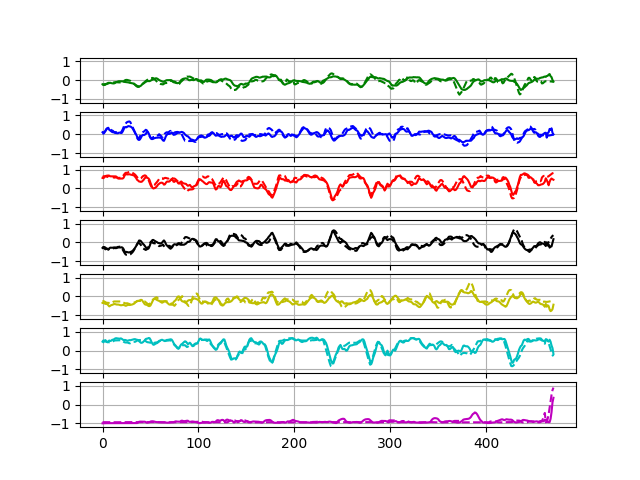

The data file committed next to this chart (first rows):
-0.01885	0.9868745	0.9990823	-0.9972661	-0.7950609	0.9682194	-0.99985963
-0.2537	-0.02933	0.3508	0.1365	-0.3983	-0.2178	-0.9929
0.174	0.2066	0.2108	-0.1591	-0.2244	-0.1121	-0.978
-0.2281	-0.1323	0.9472	-0.678	-0.5772	0.9572	-0.9869
-0.3166	-0.3124	0.9086	-0.3613	-0.3786	0.8392	-0.9957
-0.5177	-0.6295	0.01079	0.4751	-0.0231	0.3097	-0.9982
-0.2686	0.2645	0.1337	-0.1009	0.2207	0.1742	-0.9986
-0.3199	0.4908	0.8564	-0.6719	-0.576	0.8797	-0.997
-0.1405	0.5878	0.9006	-0.6295	-0.7217	0.6988	-0.973
-0.04786	0.5308	0.8039	-0.4659	-0.6477	0.3646	-0.9609
0.0006056	0.5687	0.7058	-0.5134	-0.4594	0.2356	-0.9691
0.02751	0.4749	0.7367	-0.4407	-0.5761	0.3615	-0.9825
-0.1585	0.3007	0.6854	-0.416	-0.5054	0.5187	-0.994
-0.2215	-0.4628	0.507	0.08331	-0.499	0.7335	-0.992
-0.3198	-0.6236	0.1567	0.4616	-0.2344	0.4959	-0.9791
-0.2719	0.1852	0.6128	-0.3165	-0.3393	0.6551	-0.9764
-0.2657	0.3367	0.8969	-0.6442	-0.4242	0.8322	-0.9812
-0.1225	0.174	0.8449	-0.4908	-0.5518	0.7301	-0.9908
-0.07494	0.4422	0.6476	-0.4656	-0.2501	0.322	-0.9872
0.04751	0.6035	0.761	-0.6413	-0.4154	0.5234	-0.9863
-0.003732	-0.1126	0.6741	-0.3801	-0.5232	0.8361	-0.988
0.1041	-0.511	0.4761	0.005567	-0.5929	0.8816	-0.9926
-0.1543	-0.6928	-0.2586	0.6125	-0.3521	0.4281	-0.9848
-0.1241	0.1657	0.1882	-0.1793	-0.3121	0.5878	-0.9832
-0.1365	0.5743	0.7873	-0.6128	-0.4942	0.7176	-0.9549
-0.149	0.2098	0.8547	-0.5078	-0.6921	0.748	-0.9674
-0.06883	0.3389	0.6843	-0.4527	-0.3642	0.4786	-0.9851
0.0492	0.5784	0.7038	-0.5517	-0.3903	0.3302	-0.9799
-0.02514	0.509	0.736	-0.6277	-0.4245	0.5108	-0.9756
-0.09815	0.4179	0.8475	-0.599	-0.5751	0.6152	-0.9734
-0.2082	0.137	0.6547	-0.3575	-0.4911	0.55	-0.9869
-0.1992	0.3126	0.7339	-0.434	-0.53	0.541	-0.9833
-0.1994	0.4362	0.722	-0.5087	-0.4084	0.5522	-0.9767
-0.1701	0.5598	0.8247	-0.6176	-0.4177	0.5889	-0.9663
-0.1202	0.5047	0.7314	-0.5876	-0.3403	0.6049	-0.9744
-0.09661	0.4889	0.7338	-0.5048	-0.4248	0.4853	-0.9678
-0.101	0.4243	0.6204	-0.4665	-0.4058	0.4736	-0.9715
-0.1568	0.1744	0.7352	-0.4622	-0.5012	0.7341	-0.9871
-0.2737	-0.2328	0.6005	-0.1097	-0.3733	0.6769	-0.9879
-0.2985	-0.3377	0.6148	-0.06004	-0.3686	0.6881	-0.9713
-0.3896	-0.2799	0.5584	-0.06281	-0.2013	0.6012	-0.9822
-0.4534	-0.2653	0.3298	0.006621	0.04864	0.5851	-0.9809
-0.3586	-0.1059	0.1858	0.06237	0.004775	0.4429	-0.9893
-0.4016	-0.3753	-0.01172	0.2983	-0.122	0.4138	-0.9637
-0.2088	-0.2376	0.3224	0.2227	-0.3738	0.2461	-0.7992
-0.2999	-0.6299	0.3226	0.4283	-0.5156	0.3668	-0.6261
-0.176	0.02814	0.5041	-0.09591	-0.1007	0.3024	-0.9167
-0.07352	0.354	0.5307	-0.3244	-0.1582	0.3505	-0.9712
0.04495	0.5242	0.6511	-0.6184	-0.2988	0.616	-0.9927
-0.07386	0.1798	0.7419	-0.5379	-0.5505	0.8114	-0.9952
-0.1647	-0.2296	0.6302	-0.2852	-0.6266	0.8375	-0.9934
-0.06316	-0.1836	0.6164	-0.2624	-0.6736	0.8282	-0.9743
0.05264	0.006329	0.5671	-0.3153	-0.5605	0.8064	-0.9507
-0.03302	0.1546	0.4206	-0.2403	-0.5358	0.5103	-0.8796
-0.07886	0.1618	0.2455	-0.2052	-0.3705	0.3559	-0.8946
-0.08802	-0.1571	0.2792	-0.1027	-0.447	0.5834	-0.8815
0.01149	-0.4931	0.01103	0.303	-0.3455	0.56	-0.8653
0.1237	-0.6927	-0.5108	0.6355	-0.2412	0.1467	-0.758
0.0983	-0.4445	-0.3846	0.4602	0.2312	-0.0984	-0.9024
0.09127	-0.6074	-0.3975	0.4797	0.2928	0.06184	-0.9448
0.2143	0.1451	0.2642	-0.2809	0.1451	0.3513	-0.9908
... 5,591 more rows
